Run: headless pygame with SDL's dummy video driver; simulated clock (each Clock.tick advances the game by its frame time, no real sleeping); random seed 0; keys injected as events and as key.get_pressed() state; mouse plan: one left click at the window centre at the start of phase 2, then a move to the lower-right quarter at the start of phase 3.
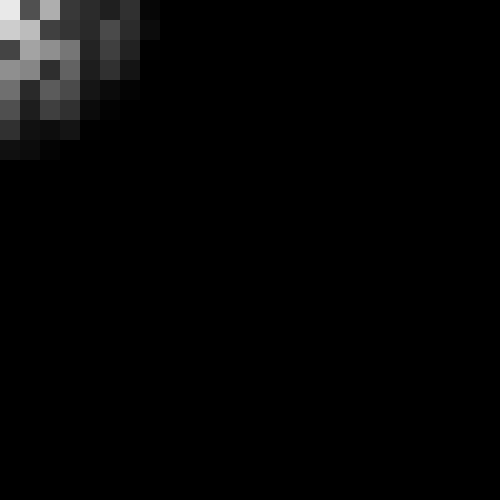
Frame 1 of 4 · flips 1–60 · no input
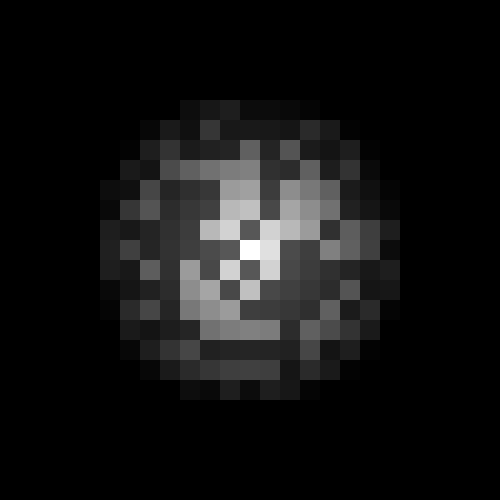
Frame 2 of 4 · flips 61–180 · clicked the window centre · tapped SPACE, RETURN · held RIGHT (→), D
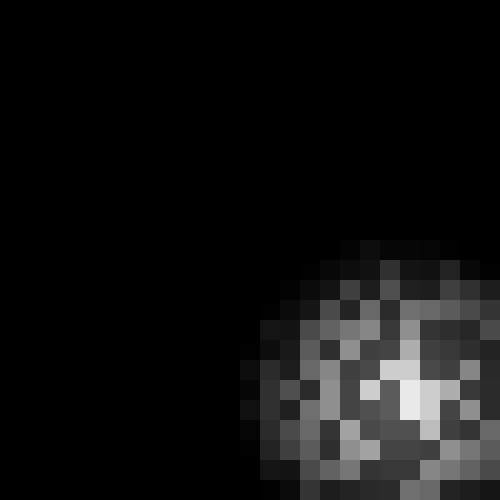
Frame 3 of 4 · flips 181–300 · moved the mouse to the lower-right quarter · held DOWN (↓), S
Frame 4 of 4 · flips 301–420 · held LEFT (←), A, UP (↑), W · screen unchanged from frame 3, image omitted

The pygame program that drew these frames:

import math
import random
from typing import Dict, Tuple, Sequence

import pygame
import pygame as pg


pg.init()


class Position:
    """Namespace for size and positions"""
    tile_x = 20
    tile_size = tile_x, tile_x


class SpriteGroup:
    """Namespace for sprite groups"""
    ground = pg.sprite.Group()
    light_overlay = pg.sprite.Group()


class TileLightOverlay(pg.sprite.Sprite):
    """
    Light overlay tile. Using separate sprites, so we don't have to blit on
    every object above ground that requires lighting.
    """

    # light lowest boundary
    lighting_lo = 255

    # light effect radius
    light_radius = Position.tile_x * 8

    def __init__(self, x, y):
        super(TileLightOverlay, self).__init__()

        self.image = pg.Surface(Position.tile_size)
        self.image.fill((0, 0, 0))

        self.rect = self.image.get_rect()
        self.rect.move_ip(x * Position.tile_x, y * Position.tile_x)

        SpriteGroup.light_overlay.add(self)

    def update(self, *args, **kwargs):
        self.image.set_alpha(self.brightness)

    @property
    def brightness(self):
        """Calculate distance between mouse"""
        distance = math.dist(self.rect.center, pg.mouse.get_pos())

        if distance > self.light_radius:
            return self.lighting_lo

        return (distance / self.light_radius) * self.lighting_lo


class TileGround(pg.sprite.Sprite):
    def __init__(self, x, y, tile_color: Sequence[float]):
        super(TileGround, self).__init__()

        self.image = pg.Surface(Position.tile_size)
        self.image.fill(tile_color)

        self.rect = self.image.get_rect()
        self.rect.move_ip(x * Position.tile_x, y * Position.tile_x)

        SpriteGroup.ground.add(self)

        self.light_tile = TileLightOverlay(x, y)


class World:
    # tile type storing color etc. for this example only have color.
    tile_type: Dict[int, Tuple[float, float, float]] = {
        0: (100, 100, 100),
        1: (255, 255, 255),
    }

    def __init__(self):
        # coord system : +x → / +y ↓
        # generating random tile data
        self.tile_data = [
            [random.randint(0, 1) for _ in range(25)]
            for _ in range(25)
        ]

        # generated tiles
        self.tiles = []

    def generate(self):
        """Generate world tiles"""
        for x, row in enumerate(self.tile_data):
            tiles_row = [TileGround(x, y, self.tile_type[col]) for y, col in enumerate(row)]
            self.tiles.append(tiles_row)


def process_input(event: pg.event.Event):
    """Process input, in case you need it"""
    match event.key:
        case pg.K_ESCAPE:
            pg.event.post(pygame.event.Event(pg.QUIT))
        case pg.K_UP:
            pass
        # etc..


def mainloop():
    display = pg.display
    screen = display.set_mode((500, 500))
    screen.fill((0, 0, 0))

    running = True
    events = pg.event.get

    world = World()
    world.generate()

    # main loop
    while running:
        # process event
        for event in events():
            match event.type:
                case pg.QUIT:
                    running = False
                case pg.KEYDOWN:
                    process_input(event)

        # draw ground tiles
        for sprite in SpriteGroup.ground:
            screen.blit(sprite.image, sprite.rect)

        # draw light overlay tiles
        for sprite in SpriteGroup.light_overlay:
            sprite.update()
            screen.blit(sprite.image, sprite.rect)

        display.flip()

    pg.quit()


if __name__ == '__main__':
    mainloop()
